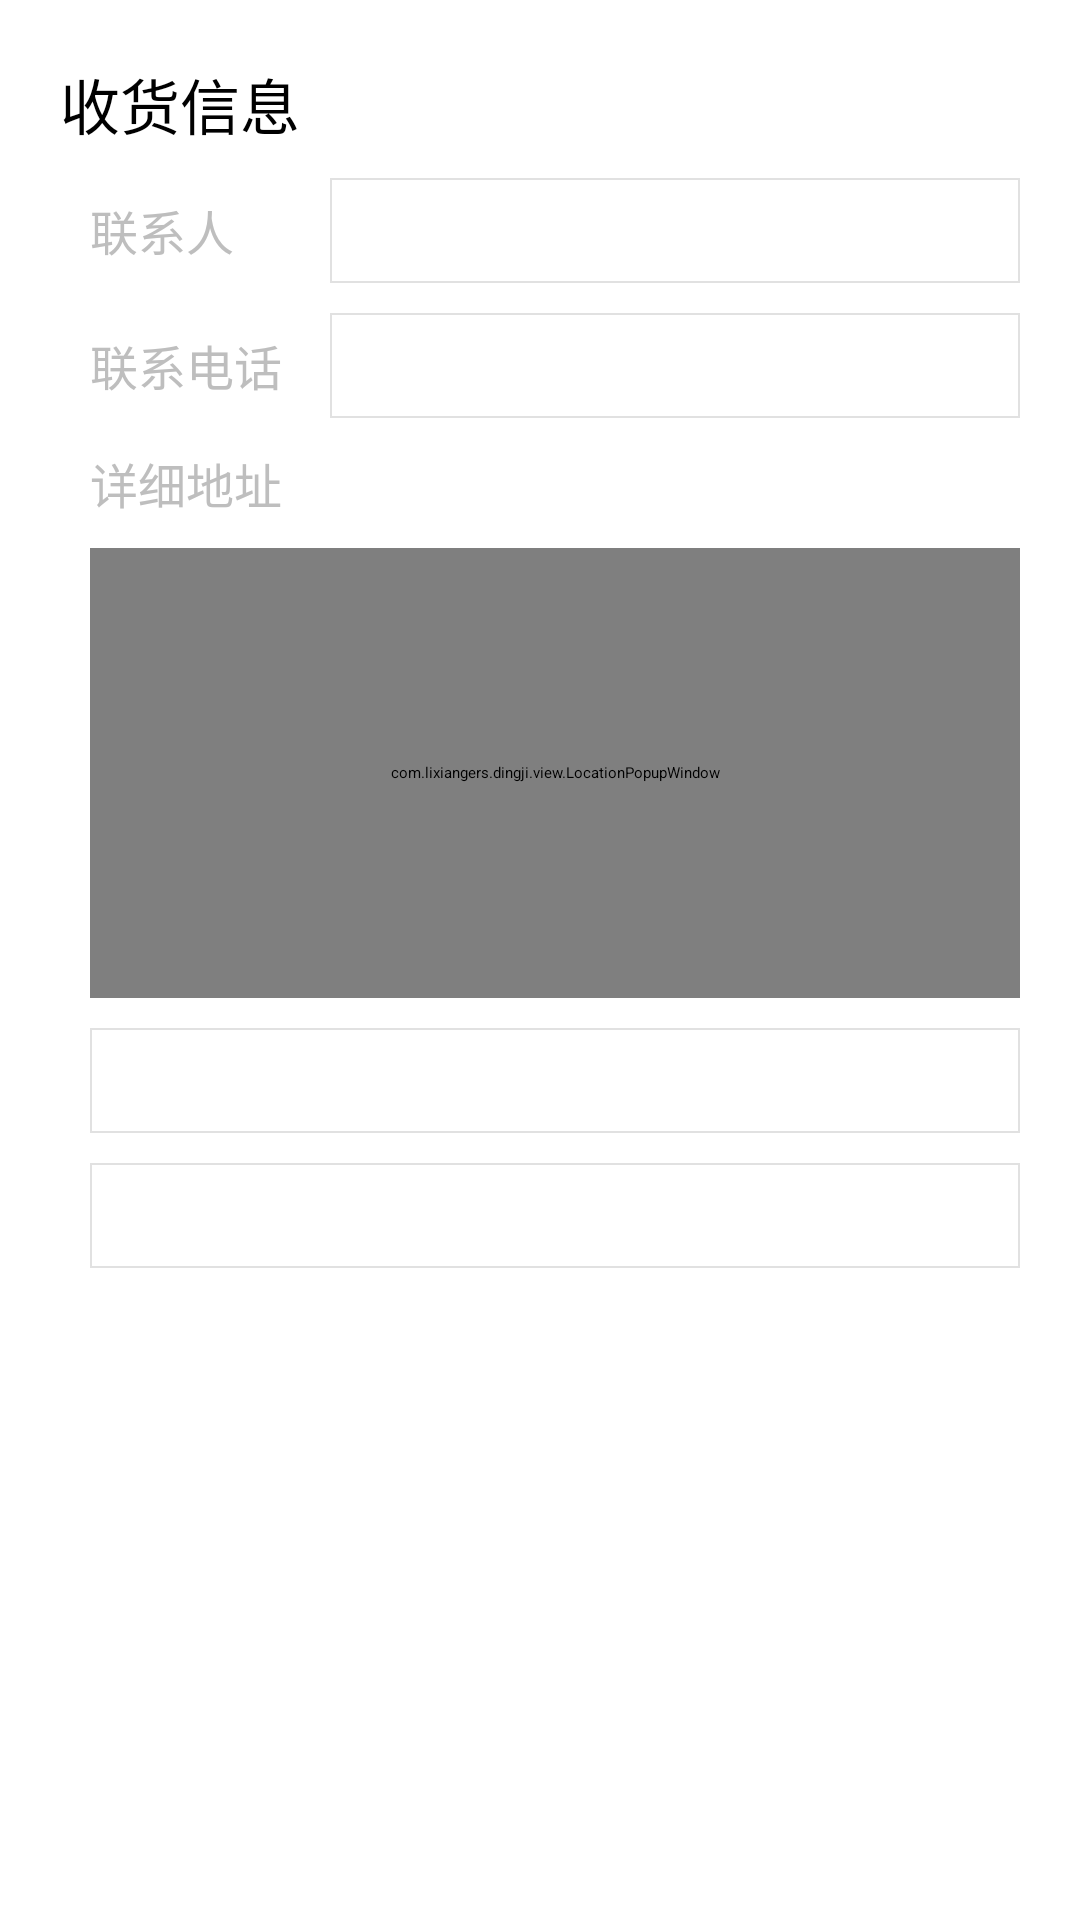

Layout XML and referenced resources for this Android screen:
<!-- AndroidManifest.xml: application theme my_activityStyle -->
<!-- res/layout/activity_edit_address.xml -->
<?xml version="1.0" encoding="utf-8"?>
<ScrollView xmlns:android="http://schemas.android.com/apk/res/android"
    android:layout_width="match_parent"
    android:layout_height="match_parent"
    android:background="@color/my_white">

    <LinearLayout xmlns:android="http://schemas.android.com/apk/res/android"
        android:layout_width="match_parent"
        android:layout_height="match_parent"
        android:background="@color/my_white"
        android:orientation="vertical"
        android:padding="@dimen/view_margin_left_right_to_border">

        <TextView
            style="@style/black_text_xh"
            android:layout_width="wrap_content"
            android:layout_height="wrap_content"
            android:text="收货信息" />

        <LinearLayout
            android:layout_width="match_parent"
            android:layout_height="wrap_content"
            android:layout_marginTop="10dp"
            android:gravity="center_vertical"
            android:orientation="horizontal"
            android:paddingLeft="10dp">

            <TextView
                style="@style/gray_text_h"
                android:layout_width="70dp"
                android:layout_height="wrap_content"
                android:text="@string/contacts" />

            <EditText
                android:id="@+id/et_contact"
                style="@style/my_edit_view"
                android:layout_width="0dp"
                android:layout_height="wrap_content"
                android:layout_marginLeft="10dp"
                android:layout_weight="1" />
        </LinearLayout>

        <LinearLayout
            android:layout_width="match_parent"
            android:layout_height="wrap_content"
            android:layout_marginTop="10dp"
            android:gravity="center_vertical"
            android:orientation="horizontal"
            android:paddingLeft="10dp">

            <TextView
                style="@style/gray_text_h"
                android:layout_width="70dp"
                android:layout_height="wrap_content"
                android:text="@string/phone" />

            <EditText
                android:id="@+id/et_phone"
                style="@style/my_edit_view"
                android:layout_width="0dp"
                android:layout_height="wrap_content"
                android:layout_marginLeft="10dp"
                android:inputType="phone"
                android:layout_weight="1" />
        </LinearLayout>

        <TextView
            style="@style/gray_text_h"
            android:layout_width="70dp"
            android:layout_height="wrap_content"
            android:layout_marginLeft="10dp"
            android:layout_marginTop="10dp"
            android:text="@string/detail_address" />

        <com.lixiangers.dingji.view.LocationPopupWindow
            android:id="@+id/location_view"
            android:layout_width="match_parent"
            android:layout_height="150dp"
            android:layout_marginLeft="10dp"
            android:layout_marginTop="10dp" />

        <EditText
            android:id="@+id/et_city_area"
            style="@style/my_edit_view"
            android:layout_width="match_parent"
            android:layout_height="wrap_content"
            android:layout_marginLeft="10dp"
            android:layout_marginTop="10dp"
            android:enabled="false" />

        <EditText
            android:id="@+id/et_detail_area"
            style="@style/my_edit_view"
            android:layout_width="match_parent"
            android:layout_height="wrap_content"
            android:layout_marginLeft="10dp"
            android:layout_marginTop="10dp"
            android:singleLine="false" />


    </LinearLayout>
</ScrollView>
<!-- resources referenced by this layout -->
<resources>
  <color name="my_white">#FFFFFF</color>
  <dimen name="view_margin_left_right_to_border">20dp</dimen>
  <string name="contacts">联系人</string>
  <string name="detail_address">详细地址</string>
  <string name="phone">联系电话</string>
  <style name="black_text_xh" parent="parent_text">
      <item name="android:textColor">@color/my_black</item>
          <item name="android:textSize">@dimen/text_size_xh</item>
      </style>
  <style name="gray_text_h" parent="parent_text">
      <item name="android:textColor">@color/my_gray</item>
          <item name="android:textSize">@dimen/text_size_h</item>
      </style>
  <style name="my_edit_view">
          <item name="android:textSize">@dimen/text_size_h</item>
          <item name="android:textColor">@color/my_black</item>
          <item name="android:background">@drawable/selector_bg_edit_view</item>
          <item name="android:singleLine">true</item>
          <item name="android:textColorHint">@color/hint_text_color</item>
          <item name="android:textCursorDrawable">@null</item>
          <item name="android:paddingLeft">@dimen/edit_text_padding</item>
      </style>
  <style name="my_activityStyle">
          <item name="android:windowAnimationStyle">@style/animation_activity</item>
          <item name="android:windowNoTitle">true</item>
      </style>
  <style name="parent_text">
          <item name="android:textCursorDrawable">@null</item>
      </style>
  <color name="my_black">#000000</color>
  <dimen name="text_size_xh">20sp</dimen>
  <color name="my_gray">#BEBEBE</color>
  <dimen name="text_size_h">16sp</dimen>
  <!-- drawable selector_bg_edit_view (drawable) -->
  <?xml version="1.0" encoding="utf-8"?>
  <selector xmlns:android="http://schemas.android.com/apk/res/android">
      <item android:drawable="@drawable/bg_edit_view_hl" android:state_selected="true" />
      <item android:drawable="@drawable/bg_edit_view_hl" android:state_focused="true" />
      <item android:drawable="@drawable/bg_edit_view" android:state_focused="false" />
  </selector>
  <color name="hint_text_color">#CCCCCC</color>
  <dimen name="edit_text_padding">10dp</dimen>
  <style name="animation_activity" parent="@android:style/Animation.Activity">
          <item name="android:activityOpenEnterAnimation">@anim/activity_open_enter</item>
          <item name="android:activityOpenExitAnimation">@anim/activity_open_exit</item>
          <item name="android:activityCloseEnterAnimation">@anim/activity_close_enter</item>
          <item name="android:activityCloseExitAnimation">@anim/activity_close_exit</item>
      </style>
  <!-- drawable bg_edit_view_hl (drawable) -->
  <?xml version="1.0" encoding="utf-8"?>
  <shape xmlns:android="http://schemas.android.com/apk/res/android"
      android:shape="rectangle">
      <solid android:color="@color/transparent" />
      <size android:height="35dp" />
      <stroke
          android:width="@dimen/split_width"
          android:color="@color/edit_txt_view_border_hl" />
  </shape>
  <!-- drawable bg_edit_view (drawable) -->
  <?xml version="1.0" encoding="utf-8"?>
  <shape xmlns:android="http://schemas.android.com/apk/res/android"
      android:shape="rectangle">
      <solid android:color="@color/transparent" />
      <size android:height="35dp" />
      <stroke
          android:width="@dimen/split_width"
          android:color="@color/edit_txt_view_border" />
  </shape>
  <color name="transparent">#00000000</color>
  <dimen name="split_width">2px</dimen>
  <color name="edit_txt_view_border_hl">#8EDA08</color>
  <color name="edit_txt_view_border">#E1E1E1</color>
</resources>
